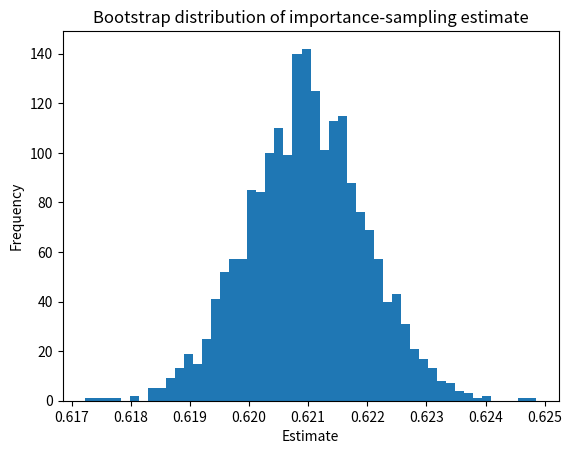

Write Python code to recreate this figure.
#soc
#Part C Question1

import numpy as np
from math import sqrt
import matplotlib.pyplot as plt

np.random.seed(456)

def importance_estimate(N=100000):
    X = np.random.exponential(scale=1.0, size=N)  # Exp(1)
    weights = 1.0 / (1.0 + X**2)                   # w(X)
    estimate = weights.mean()
    se = weights.std(ddof=1) / sqrt(N)
    return estimate, se, X, weights

N = 100000
estimate, se, X, weights = importance_estimate(N=N)

print(f"Importance sampling estimate (N={N}): {estimate:.8f}")
print(f"Estimated standard error: {se:.8f}")

# numerical integration using scipy if available
from scipy import integrate
true_val = integrate.quad(lambda t: np.exp(-t)/(1+t**2), 0, np.inf)[0]
print(f"Numerical integration (quad) value: {true_val:.8f}")
print(f"Absolute error: {abs(estimate-true_val):.8e}")

# nonparametric bootstrap of the weights to visualise variability
B = 2000
boot_means = np.empty(B)
rng = np.random.RandomState(123)
for b in range(B):
    idx = rng.choice(len(weights), size=len(weights), replace=True)
    boot_means[b] = weights[idx].mean()

print(f"Bootstrap mean of estimates: {boot_means.mean():.8f}")
print(f"Bootstrap sd (bootstrap se): {boot_means.std(ddof=1):.8f}")

plt.hist(boot_means, bins=50)
plt.title("Bootstrap distribution of importance-sampling estimate")
plt.xlabel("Estimate")
plt.ylabel("Frequency")
plt.show()



#eoc

